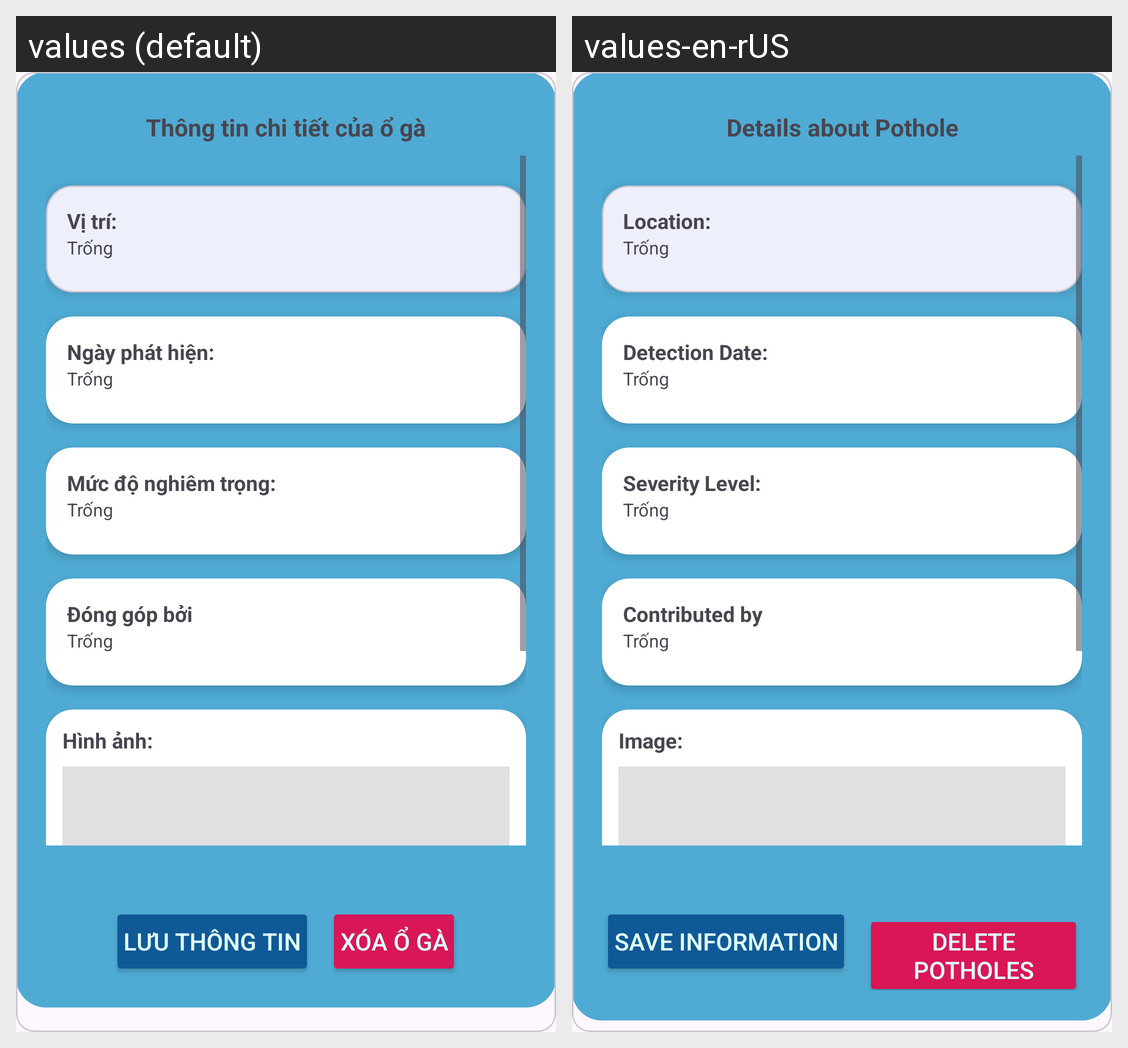

Strings drawn on this Android screen and how each of the app's shown locales translates them:
Android screen res/layout/dialog_mapdetail.xml rendered under 2 locales, left to right: values (default), values-en-rUS. Device: Nexus 5 (rendered at 1080×1920; each locale shown at half size, 540×960, under a caption strip naming it); theme Theme.DoAn.
Strings drawn on this screen, with the default value and each locale's value (text and hints the layout hard-codes, and strings that could not be matched under every locale, appear in the picture but are not listed):

txt_title_details
  values: Thông tin chi tiết của ổ gà
  values-en-rUS: Details about Pothole

txt_location
  values: Vị trí:
  values-en-rUS: Location:

txt_date
  values: Ngày phát hiện:
  values-en-rUS: Detection Date:

txt_severity
  values: Mức độ nghiêm trọng:
  values-en-rUS: Severity Level:

txt_user
  values: Đóng góp bởi
  values-en-rUS: Contributed by

txt_image
  values: Hình ảnh:
  values-en-rUS: Image:

btn_saving
  values: Lưu thông tin
  values-en-rUS: Save Information

infor_pothole_delete
  values: Xóa ổ gà
  values-en-rUS: Delete potholes
